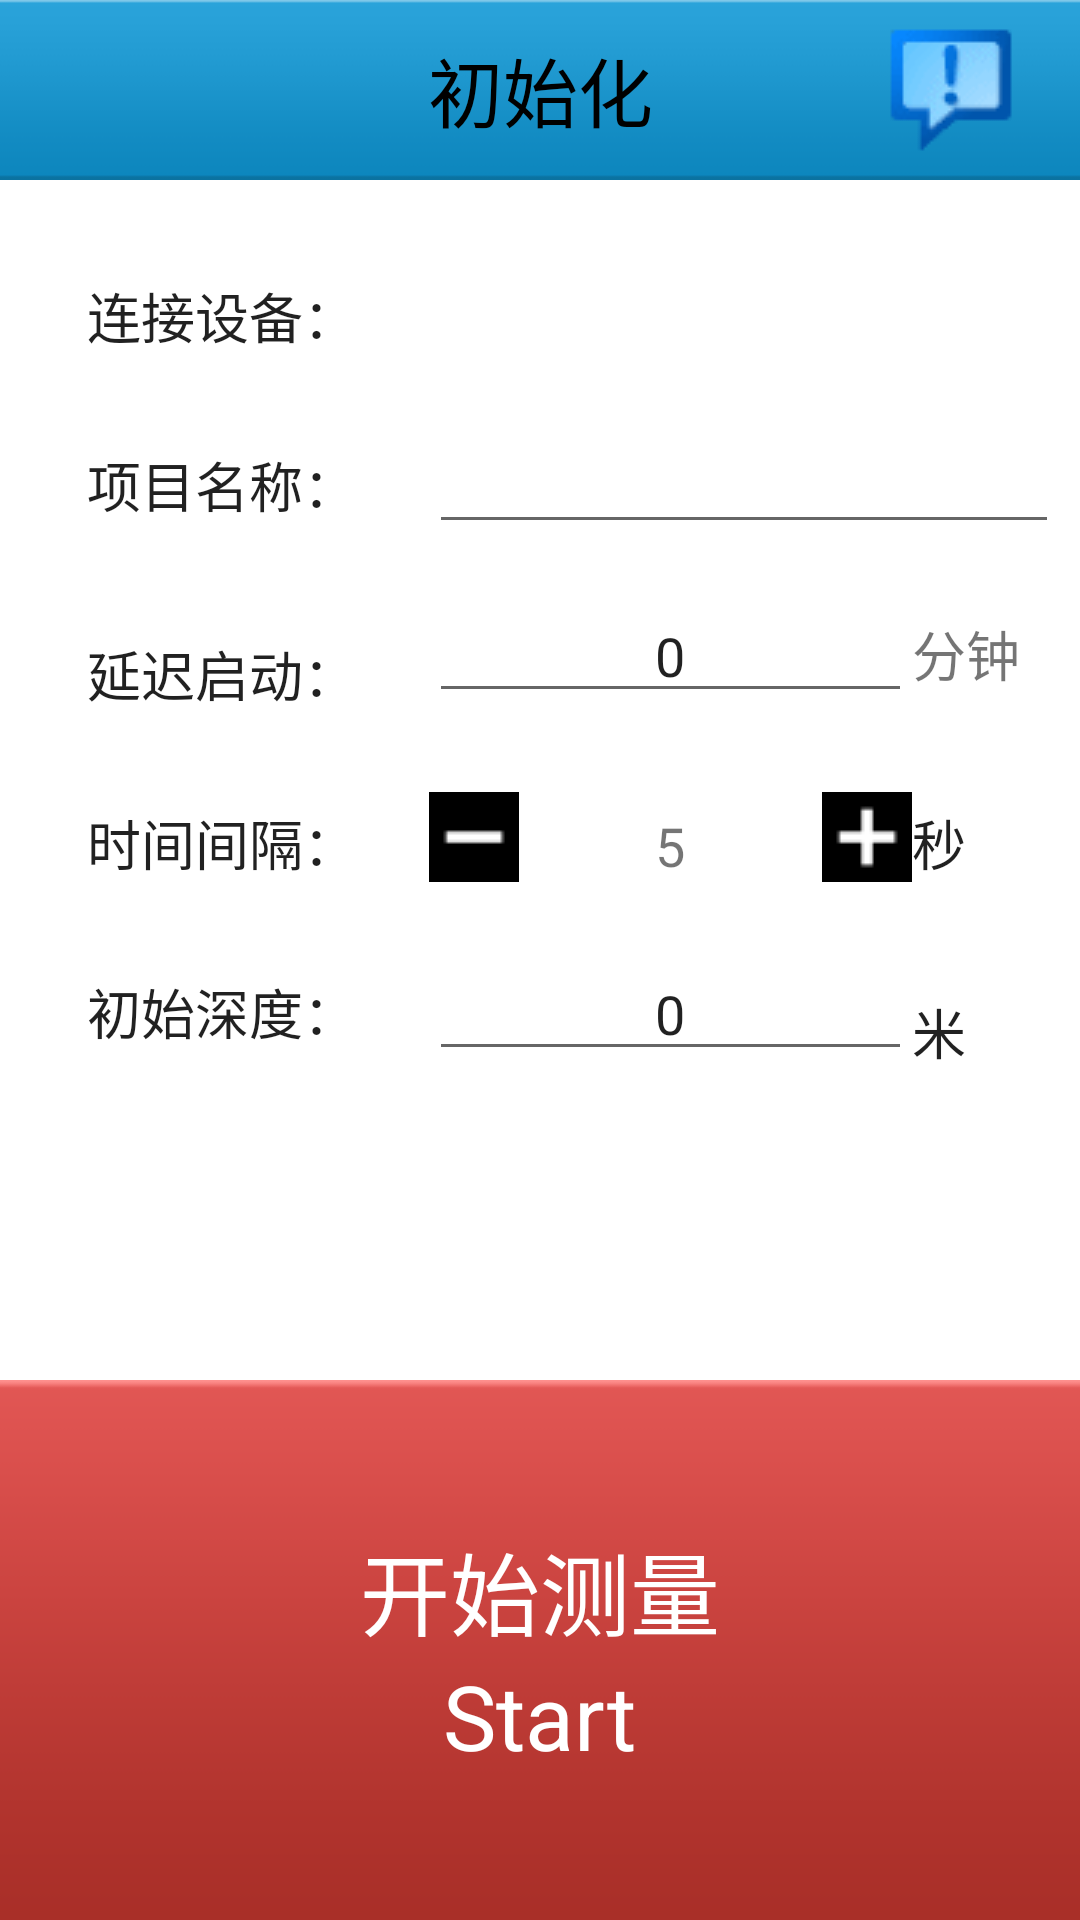

Layout XML and referenced resources for this Android screen:
<!-- AndroidManifest.xml: fallback theme Theme.MaterialComponents.DayNight.NoActionBar -->
<!-- res/layout/initmark.xml -->
<?xml version="1.0" encoding="utf-8"?>

<RelativeLayout xmlns:android="http://schemas.android.com/apk/res/android"
    android:layout_width="match_parent"
    android:layout_height="match_parent">

    <RelativeLayout
        android:id="@+id/mainTitleLayout"
        android:layout_width="fill_parent"
        android:layout_height="60dp"
        android:layout_alignParentLeft="true"
        android:layout_alignParentTop="true"
        android:gravity="center"
        android:background="@drawable/nav_bg"
        android:orientation="vertical" >

        <TextView
            android:id="@+id/mainTitle"
            android:layout_width="fill_parent"
            android:layout_height="fill_parent"
            android:layout_alignParentLeft="true"
            android:layout_alignParentTop="true"
            android:gravity="center"
            android:text="@string/initmark_menu_title"
            android:textSize="25sp"
            android:textColor="#000" 
            />

        <ImageView
            android:id="@+id/logs"
            android:layout_width="wrap_content"
            android:layout_height="wrap_content"
            android:layout_alignParentRight="true"
            android:layout_centerVertical="true"
            android:layout_marginRight="22dp"
            android:src="@drawable/logos" />
    </RelativeLayout>

    <TextView
        android:id="@+id/textView1"
        android:layout_width="wrap_content"
        android:layout_height="wrap_content"
        android:layout_alignParentLeft="true"
        android:layout_below="@+id/mainTitleLayout"
        android:layout_marginLeft="29dp"
        android:layout_marginTop="32dp"
        android:text="@string/initmark_device"
        android:textAppearance="?android:attr/textAppearanceLarge"
        android:textSize="18sp" />

    <TextView
        android:id="@+id/initDeviceName"
        android:layout_width="wrap_content"
        android:layout_height="wrap_content"
        android:layout_alignBaseline="@+id/textView1"
        android:layout_alignBottom="@+id/textView1"
        android:layout_marginLeft="24dp"
        android:layout_toRightOf="@+id/textView1"
        android:text=""
        android:textAppearance="?android:attr/textAppearanceLarge" />

    <TextView
        android:id="@+id/textView3"
        android:layout_width="wrap_content"
        android:layout_height="wrap_content"
        android:layout_alignLeft="@+id/textView1"
        android:layout_below="@+id/textView1"
        android:layout_marginTop="30dp"
        android:text="@string/initmark_proname"
        android:textAppearance="?android:attr/textAppearanceLarge"
        android:textSize="18sp" />

    <TextView
        android:id="@+id/markdepth"
        android:layout_width="wrap_content"
        android:layout_height="wrap_content"
        android:layout_alignLeft="@+id/textView3"
        android:layout_below="@+id/initProjectName"
        android:layout_marginTop="30dp"
        android:text="@string/initmark_delaytime"
        android:textAppearance="?android:attr/textAppearanceLarge"
        android:textSize="18sp" />

    <EditText
        android:id="@+id/initDepth"
        android:layout_width="wrap_content"
        android:layout_height="wrap_content"
        android:layout_alignBaseline="@+id/textView5"
        android:layout_alignBottom="@+id/textView5"
        android:layout_alignLeft="@+id/initDelyTimer"
        android:layout_alignRight="@+id/initDelyTimer"
        android:ems="10"
        android:inputType="number"
        android:gravity="center"
        android:text="0" />

     <LinearLayout
            android:id="@+id/initStart"
            android:layout_width="fill_parent"
            android:layout_height="180dp"
            android:gravity="center"
            android:background="@drawable/red_button"
            android:orientation="vertical"
            android:layout_alignParentBottom="true" >

            <TextView
                android:id="@+id/initStartCN"
                android:layout_width="wrap_content"
                android:layout_height="wrap_content"
                android:text="@string/initstart_cn"
                android:textColor="#fff"
                android:textSize="30sp" />

            <TextView
                android:id="@+id/initStartEN"
                android:layout_width="wrap_content"
                android:layout_height="wrap_content"
                android:text="@string/initstart_en"
                android:textColor="#fff"
                android:textSize="30sp" />
            
        </LinearLayout>

    <TextView
        android:id="@+id/textView5"
        android:layout_width="wrap_content"
        android:layout_height="wrap_content"
        android:layout_alignLeft="@+id/textView2"
        android:layout_below="@+id/initInterval"
        android:layout_marginTop="30dp"
        android:text="@string/initmark_depth"
        android:textAppearance="?android:attr/textAppearanceLarge"
        android:textSize="18sp" />

    <TextView
        android:id="@+id/textView4"
        android:layout_width="wrap_content"
        android:layout_height="wrap_content"
        android:layout_alignBaseline="@+id/initDelyTimer"
        android:layout_alignBottom="@+id/initDelyTimer"
        android:layout_alignParentRight="true"
        android:text="@string/minute"
        android:textSize="18sp"
        android:layout_marginRight="20dp" />

    <TextView
        android:id="@+id/textView6"
        android:layout_width="wrap_content"
        android:layout_height="wrap_content"
        android:layout_alignBottom="@+id/initInterval"
        android:layout_alignLeft="@+id/textView4"
        android:text="@string/second"
        android:textAppearance="?android:attr/textAppearanceLarge"
        android:textSize="18sp" />

    <TextView
        android:id="@+id/textView7"
        android:layout_width="wrap_content"
        android:layout_height="wrap_content"
        android:layout_alignBottom="@+id/initDepth"
        android:layout_alignLeft="@+id/textView6"
        android:text="@string/meter"
        android:textAppearance="?android:attr/textAppearanceLarge"
        android:textSize="18sp" />

    <TextView
        android:id="@+id/initInterval"
        android:layout_width="wrap_content"
        android:layout_height="wrap_content"
        android:layout_alignBottom="@+id/textView2"
        android:layout_alignLeft="@+id/initDelyTimer"
        android:layout_alignRight="@+id/initDelyTimer"
        android:layout_marginLeft="30dp"
        android:layout_marginRight="30dp"
        android:ems="10"
        android:textSize="18sp"
        android:gravity="center"
        android:text="5" />

    <TextView
        android:id="@+id/textView2"
        android:layout_width="wrap_content"
        android:layout_height="wrap_content"
        android:layout_below="@+id/initDelyTimer"
        android:layout_marginTop="30dp"
        android:layout_toLeftOf="@+id/initDeviceName"
        android:text="@string/initmark_interval"
        android:textAppearance="?android:attr/textAppearanceLarge"
        android:textSize="18sp" />

    <EditText
        android:id="@+id/initProjectName"
        android:layout_width="wrap_content"
        android:layout_height="wrap_content"
        android:layout_alignBaseline="@+id/textView3"
        android:layout_alignBottom="@+id/textView3"
        android:layout_alignLeft="@+id/initDeviceName"
        android:ems="10"
        android:maxLength="20"
        android:inputType="text"
        android:singleLine="true" />

    <ImageButton
        android:id="@+id/initIntervalDown"
        android:layout_width="30dp"
        android:layout_height="30dp"
        android:layout_above="@+id/textView5"
        android:layout_alignLeft="@+id/initDelyTimer"
        android:src="@drawable/interval_down" />

    <ImageButton
        android:id="@+id/initIntervalUp"
        android:layout_width="30dp"
        android:layout_height="30dp"
        android:layout_above="@+id/textView5"
        android:layout_alignRight="@+id/initDelyTimer"
        android:src="@drawable/interval_up" />

    <EditText
        android:id="@+id/initDelyTimer"
        android:layout_width="wrap_content"
        android:layout_height="wrap_content"
        android:layout_alignBottom="@+id/markdepth"
        android:layout_alignLeft="@+id/initProjectName"
        android:layout_toLeftOf="@+id/textView4"
        android:ems="10"
        android:gravity="center"
        android:inputType="number"
        android:text="0" />

</RelativeLayout>
<!-- resources referenced by this layout -->
<resources>
  <!-- drawable interval_down: png bitmap (drawable, 993 bytes) -->
  <!-- drawable interval_up: png bitmap (drawable, 1085 bytes) -->
  <!-- drawable logos: png bitmap (drawable, 820 bytes) -->
  <!-- drawable nav_bg: png bitmap (drawable, 1447 bytes) -->
  <!-- drawable red_button (drawable) -->
  <?xml version="1.0" encoding="utf-8"?>
  
  <selector xmlns:android="http://schemas.android.com/apk/res/android">
       <item android:state_pressed="false" android:drawable="@drawable/red_up" />
      <item android:state_focused="true" android:drawable="@drawable/red_up" />
      <item android:state_pressed="true" android:drawable="@drawable/red_down" />
  </selector>
  <string name="initmark_delaytime">延迟启动：</string>
  <string name="initmark_depth">初始深度：</string>
  <string name="initmark_device">连接设备：</string>
  <string name="initmark_interval">时间间隔：</string>
  <string name="initmark_menu_title">初始化</string>
  <string name="initmark_proname">项目名称：</string>
  <string name="initstart_cn">开始测量</string>
  <string name="initstart_en">Start</string>
  <string name="meter">　米</string>
  <string name="minute">分钟</string>
  <string name="second">　秒</string>
  <!-- drawable red_up: png bitmap (drawable, 1607 bytes) -->
  <!-- drawable red_down: png bitmap (drawable, 1606 bytes) -->
</resources>
